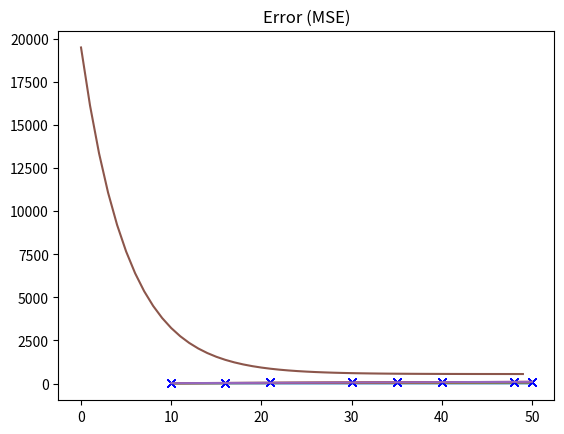

Generate this figure with matplotlib:
import matplotlib.pyplot as plt
import numpy as np

X = np.array([
    [1,10,],
    [1,16,],
    [1,21,],
    [1,30,],
    [1,35,],
    [1,40,],
    [1,48,],
    [1,50,],
        ])

Y = np.array([
    20,
    14,
    60,
    72,
    79,
    87,
    90,
    88,
    ])

W = np.array([   # init weights
    0,
    0,
    ])

print(X.shape)
print(W.shape)
print(Y.shape)
print()

plt.plot(X[:, 1], Y, 'bx')
plt.title(f"Init points")
plt.show()

alpha = 0.00001
error = []
epochs = 50

for epoch in range(0, epochs):
    
    h = np.dot(X, W)
    J = 0.5 * np.sum( (h - Y)**2 )
    print(f"MSE = {J}")
    error.append(J)
    
    W = W - alpha * np.dot( X.T, (h-Y) )

    if epoch % 10 == 0:
        plt.plot(X[:, 1], Y, 'bx')
        plt.plot(X[:, 1], np.dot(X, W))
        plt.title(f"Epoch № {epoch}")
        plt.show()

plt.plot(range(0, epochs), error)
plt.title(f"Error (MSE)")
plt.show()

